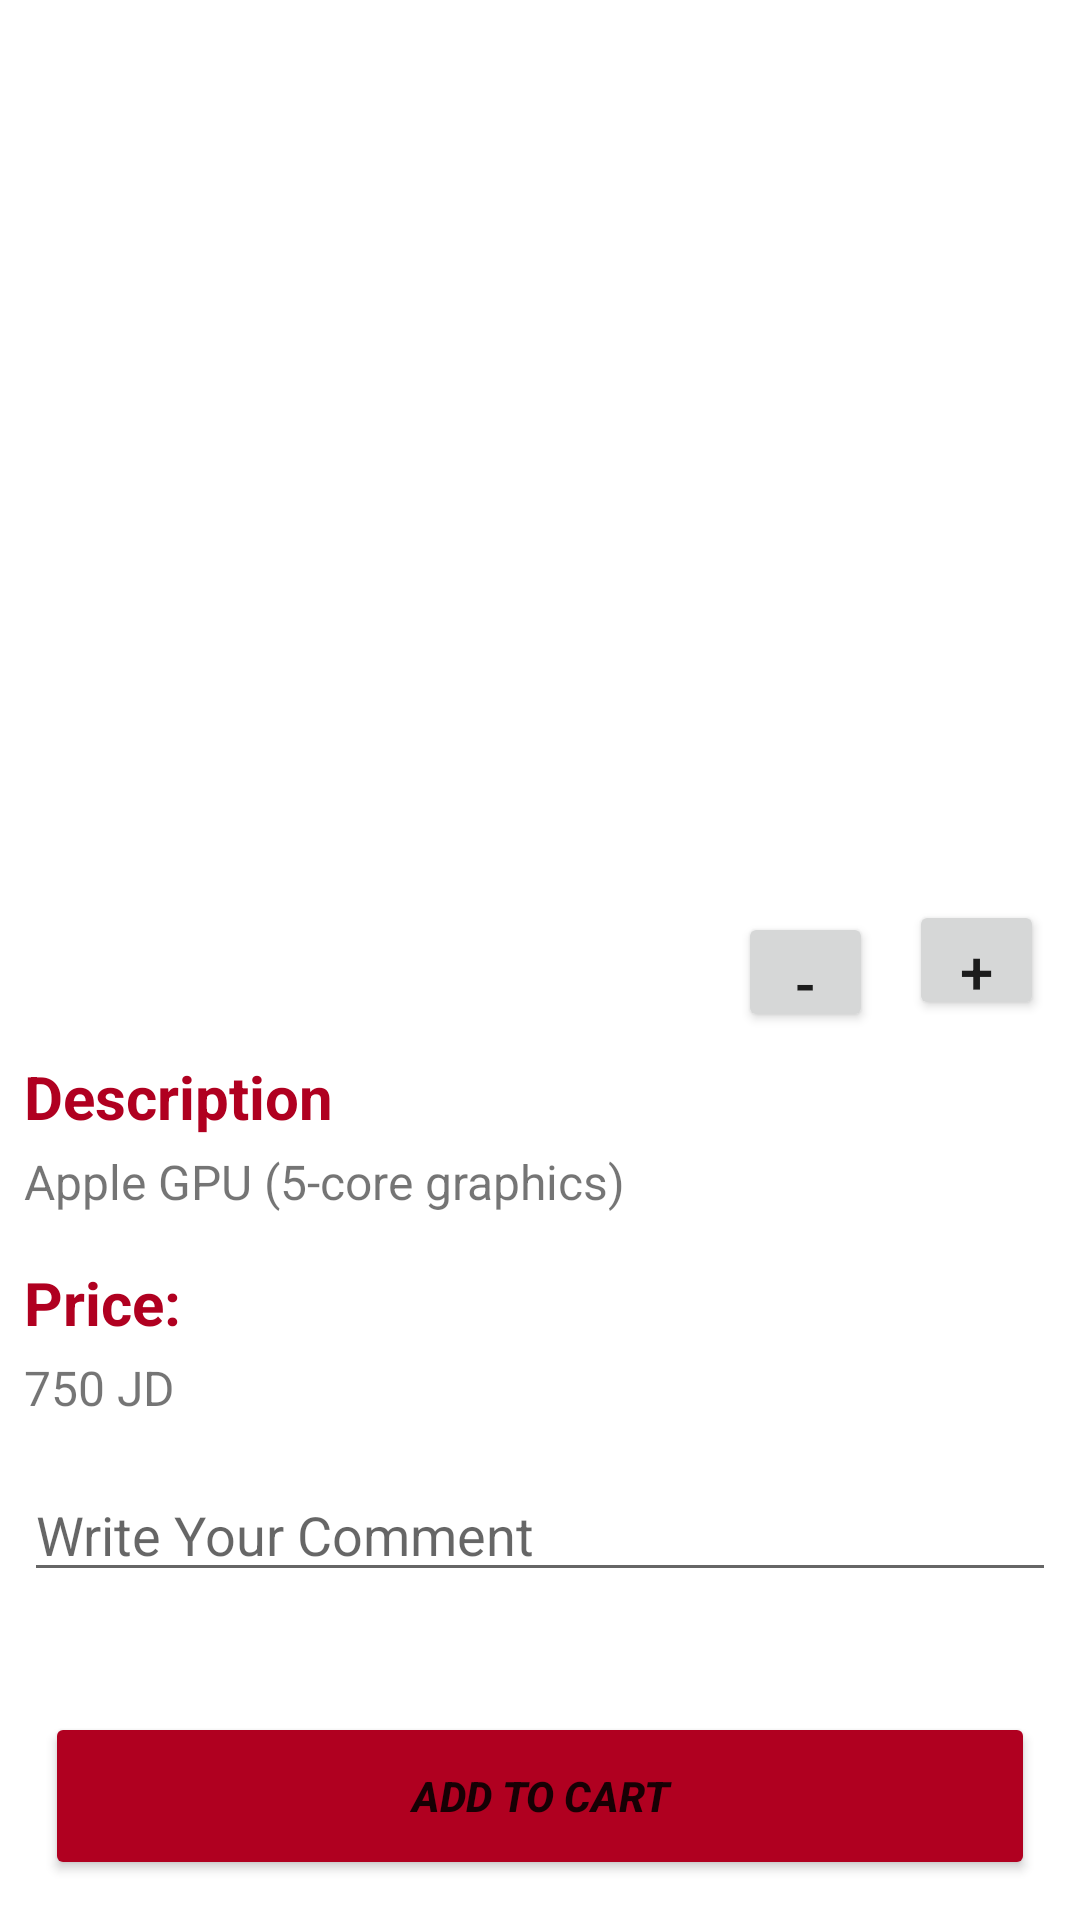

Produce the Android XML layout that renders to this screen, including the resource entries it uses.
<!-- AndroidManifest.xml: application theme Theme.TechSpot -->
<!-- res/layout/activity_computer_details.xml -->
<?xml version="1.0" encoding="utf-8"?>
<ScrollView
    xmlns:android="http://schemas.android.com/apk/res/android"
    xmlns:app="http://schemas.android.com/apk/res-auto"
    xmlns:tools="http://schemas.android.com/tools"
    android:layout_width="match_parent"
    android:layout_height="match_parent">

    <RelativeLayout
        android:layout_width="match_parent"
        android:layout_height="wrap_content">

        <LinearLayout
            android:id="@+id/viewPagerLayout"
            android:layout_width="match_parent"
            android:layout_height="300dp"
            android:orientation="horizontal">

            
            <androidx.viewpager2.widget.ViewPager2
                android:id="@+id/viewPager2"
                android:layout_width="match_parent"
                android:layout_height="match_parent"
                android:scaleType="centerCrop" />
        </LinearLayout>

        <LinearLayout
            android:id="@+id/computerLayout"
            android:orientation="horizontal"
            android:layout_width="wrap_content"
            android:layout_height="wrap_content"
            android:layout_alignParentEnd="true"
            android:layout_marginEnd="12dp"
            android:layout_below="@+id/viewPagerLayout">

            <Button
                android:id="@+id/minusButton"
                android:layout_width="45dp"
                android:layout_height="40dp"
                android:text="-"
                android:textSize="20sp"
                android:layout_marginTop="4dp"/>

            <TextView
                android:id="@+id/quantityText"
                android:layout_width="wrap_content"
                android:layout_height="wrap_content"
                android:layout_alignBaseline="@id/minusButton"
                android:layout_toEndOf="@id/minusButton"
                android:layout_marginStart="4dp"
                android:textSize="20sp" />

            <Button
                android:id="@+id/plusButton"
                android:layout_width="45dp"
                android:layout_height="40dp"
                android:text="+"
                android:textSize="20sp"
                android:layout_alignBaseline="@id/minusButton"
                android:layout_toEndOf="@id/quantityText"
                android:layout_marginStart="8dp"/>
        </LinearLayout>

        <androidx.constraintlayout.widget.ConstraintLayout
            android:id="@+id/descriptionAttribute"
            android:layout_width="match_parent"
            android:layout_height="wrap_content"
            android:layout_below="@+id/computerLayout"
            android:padding="8dp">

            <TextView
                android:id="@+id/descriptionName"
                android:layout_width="wrap_content"
                android:layout_height="wrap_content"
                android:text="@string/description"
                android:textStyle="bold"
                android:textColor="@color/design_default_color_error"
                android:textSize="20sp"
                app:layout_constraintStart_toStartOf="parent"
                app:layout_constraintTop_toTopOf="parent" />

            <TextView
                android:id="@+id/descriptionText"
                android:layout_width="0dp"
                android:layout_height="wrap_content"
                android:text="Apple GPU (5-core graphics)"
                android:textSize="16sp"
                android:maxLines="10"
                app:layout_constraintStart_toStartOf="@+id/descriptionName"
                app:layout_constraintEnd_toEndOf="parent"
                app:layout_constraintTop_toBottomOf="@+id/descriptionName"
                android:layout_marginTop="4dp" />
        </androidx.constraintlayout.widget.ConstraintLayout>

        <androidx.constraintlayout.widget.ConstraintLayout
            android:id="@+id/priceAttribute"
            android:layout_width="match_parent"
            android:layout_height="wrap_content"
            android:layout_below="@+id/descriptionAttribute"
            android:padding="8dp">

            <TextView
                android:id="@+id/priceName"
                android:layout_width="wrap_content"
                android:layout_height="wrap_content"
                android:text="@string/price"
                android:textStyle="bold"
                android:textColor="@color/design_default_color_error"
                android:textSize="20sp"
                app:layout_constraintStart_toStartOf="parent"
                app:layout_constraintTop_toTopOf="parent" />

            <TextView
                android:id="@+id/priceText"
                android:layout_width="0dp"
                android:layout_height="wrap_content"
                android:text="750 JD"
                android:textSize="16sp"
                app:layout_constraintStart_toStartOf="@+id/priceName"
                app:layout_constraintEnd_toEndOf="parent"
                app:layout_constraintTop_toBottomOf="@+id/priceName"
                android:layout_marginTop="4dp" />
        </androidx.constraintlayout.widget.ConstraintLayout>

        <androidx.constraintlayout.widget.ConstraintLayout
            android:id="@+id/commentLayout"
            android:layout_width="match_parent"
            android:layout_height="wrap_content"
            android:layout_below="@+id/priceAttribute"
            android:padding="8dp">

            <EditText
                android:id="@+id/userCommentsEditText"
                android:layout_width="match_parent"
                android:layout_height="wrap_content"
                android:drawableRight="@drawable/send_24"
                android:hint="Write Your Comment"
                android:maxLines="5"
                app:layout_constraintEnd_toEndOf="parent"
                app:layout_constraintStart_toStartOf="parent"
                app:layout_constraintTop_toTopOf="parent" />
        </androidx.constraintlayout.widget.ConstraintLayout>

        <androidx.constraintlayout.widget.ConstraintLayout
            android:id="@+id/commentsRVLayout"
            android:layout_width="match_parent"
            android:layout_height="wrap_content"
            android:layout_below="@+id/commentLayout"
            android:padding="8dp">

            <androidx.recyclerview.widget.RecyclerView
                android:id="@+id/recyclerViewComments"
                android:layout_width="match_parent"
                android:layout_height="wrap_content"
                app:layout_constraintEnd_toEndOf="parent"
                app:layout_constraintStart_toStartOf="parent"
                app:layout_constraintTop_toTopOf="parent" />
        </androidx.constraintlayout.widget.ConstraintLayout>

        <Button
            android:id="@+id/cartButton"
            android:layout_width="330dp"
            android:layout_height="56dp"
            android:text="@string/add_to_cart"
            android:textStyle="bold|italic"
            android:backgroundTint="@color/design_default_color_error"
            android:drawableRight="@drawable/empty_cart_32"
            android:layout_below="@+id/commentsRVLayout"
            android:layout_centerHorizontal="true"
            android:layout_marginTop="16dp"/>
    </RelativeLayout>
</ScrollView>
<!-- resources referenced by this layout -->
<resources>
  <string name="add_to_cart">Add To Cart</string>
  <string name="description">Description</string>
  <string name="price">Price:</string>
  <style name="Theme.TechSpot" parent="Base.Theme.TechSpot" />
  <style name="Base.Theme.TechSpot" parent="Theme.MaterialComponents.DayNight.DarkActionBar">
          
          
      </style>
</resources>
